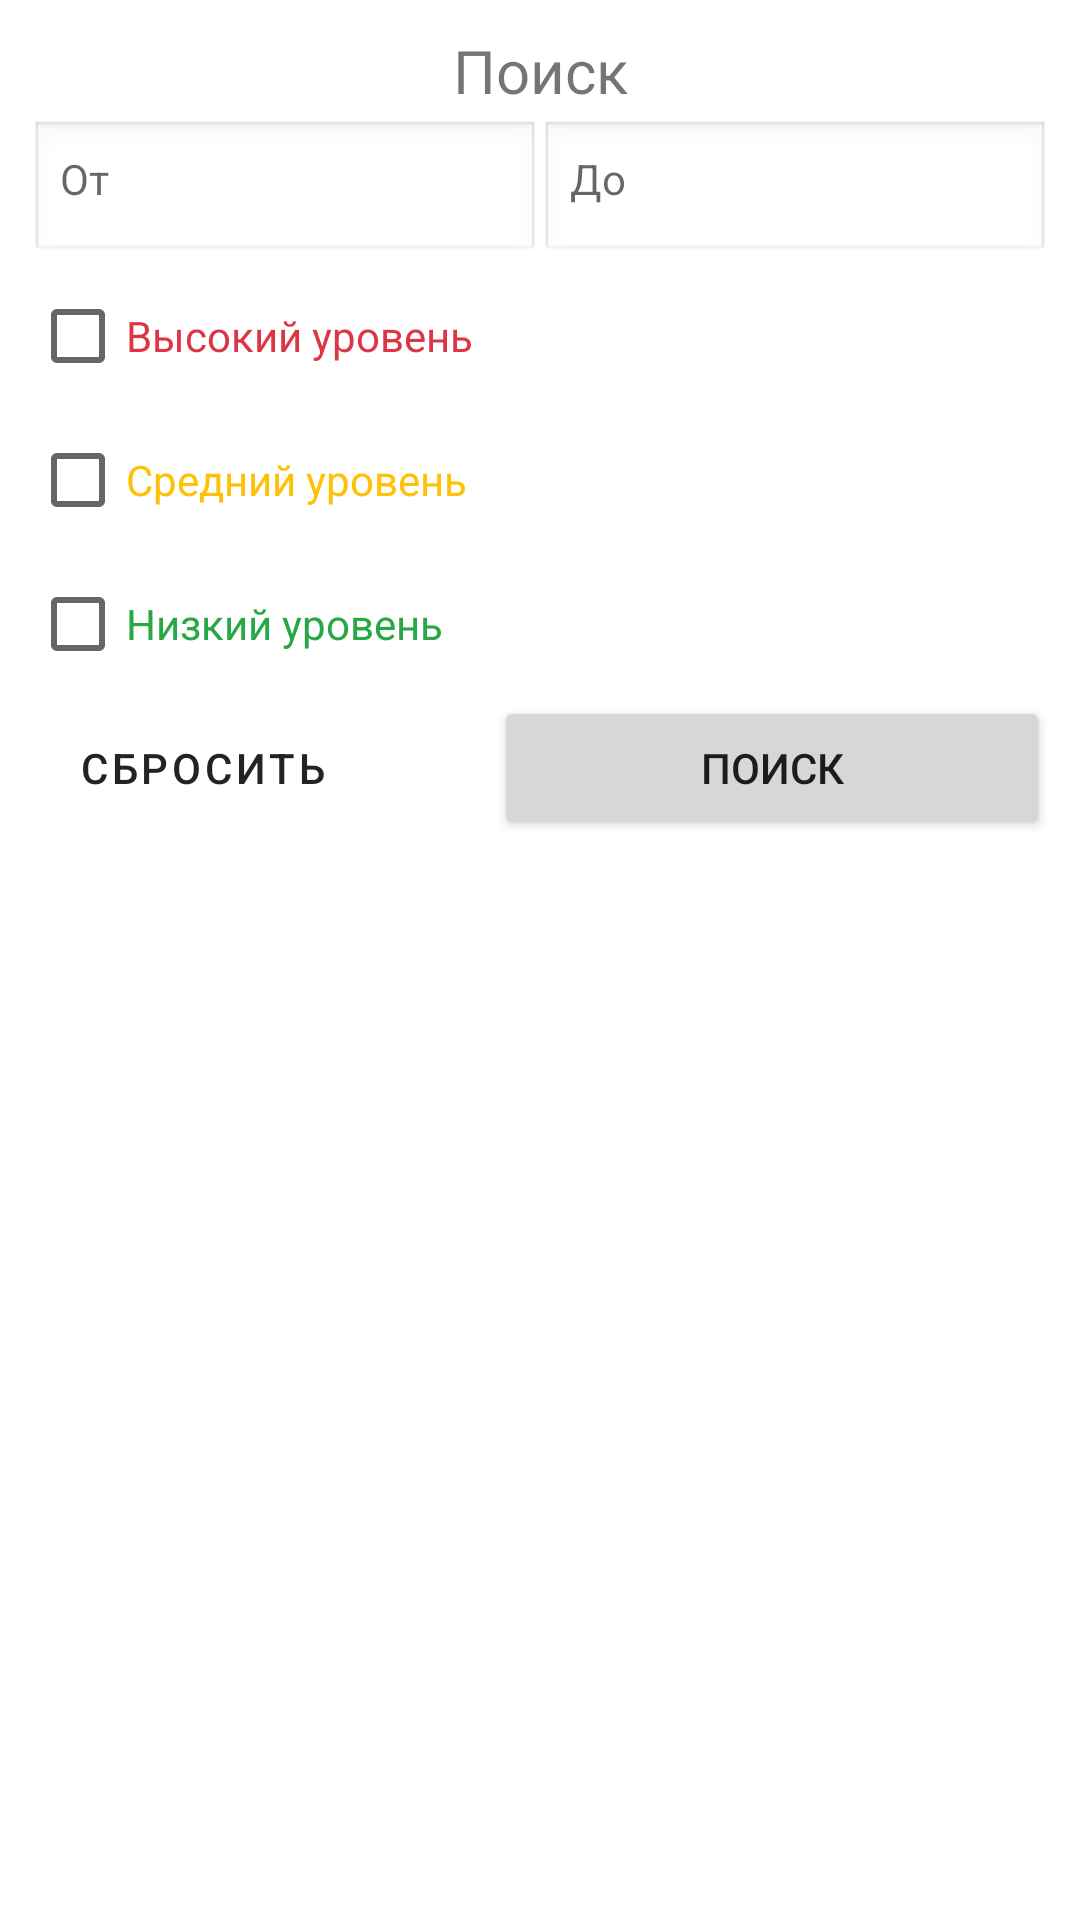

Produce the Android XML layout that renders to this screen, including the resource entries it uses.
<!-- AndroidManifest.xml: application theme Theme.ASKUE -->
<!-- res/layout/nav_archive_search_box.xml -->
<?xml version="1.0" encoding="utf-8"?>
<LinearLayout xmlns:android="http://schemas.android.com/apk/res/android"
    xmlns:tools="http://schemas.android.com/tools"
    android:layout_width="match_parent"
    android:layout_height="match_parent"
    android:orientation="vertical">

    <LinearLayout
        android:layout_width="match_parent"
        android:layout_height="300dp"
        android:layout_margin="10dp"
        android:orientation="vertical"
        tools:ignore="UselessParent">

        <TextView
            android:id="@+id/tvHeader"
            android:layout_width="match_parent"
            android:layout_height="30dp"
            android:text="@string/search"
            android:textAlignment="center"
            android:textSize="20sp" />

        <LinearLayout
            android:layout_width="match_parent"
            android:layout_height="wrap_content"
            android:orientation="horizontal">

            <TextView
                android:id="@+id/etFrom"
                android:layout_width="wrap_content"
                android:layout_height="wrap_content"
                android:layout_weight="1"
                android:background="@android:drawable/edit_text"
                android:ems="10"
                android:hint="@string/from"
                android:padding="10dp" />

            <TextView
                android:id="@+id/etTo"
                android:layout_width="wrap_content"
                android:layout_height="wrap_content"
                android:layout_weight="1"
                android:background="@android:drawable/edit_text"
                android:ems="10"
                android:hint="@string/to"
                android:padding="10dp" />
        </LinearLayout>

        <RadioGroup
            android:layout_width="match_parent"
            android:layout_height="wrap_content">

            <CheckBox
                android:id="@+id/cbRed"
                android:layout_width="match_parent"
                android:layout_height="wrap_content"
                android:text="@string/high_level"
                android:textColor="#dc3545" />

            <CheckBox
                android:id="@+id/cbOrange"
                android:layout_width="match_parent"
                android:layout_height="wrap_content"
                android:text="@string/average_level"
                android:textColor="#ffc107" />

            <CheckBox
                android:id="@+id/cbYellow"
                android:layout_width="match_parent"
                android:layout_height="wrap_content"
                android:text="@string/low_level"
                android:textColor="#28a745" />
        </RadioGroup>

        <LinearLayout
            android:layout_width="match_parent"
            android:layout_height="match_parent"
            android:orientation="horizontal">

            <Button
                android:id="@+id/btnReset"
                style="?attr/materialButtonOutlinedStyle"
                android:layout_width="wrap_content"
                android:layout_height="wrap_content"
                android:text="@string/reset"
                android:textColor="@color/gray" />

            <Button
                android:id="@+id/btnSearch"
                style="@style/Widget.AppCompat.Button"
                android:layout_width="match_parent"
                android:layout_height="wrap_content"
                android:layout_marginStart="40dp"
                android:text="@string/search" />
        </LinearLayout>

    </LinearLayout>

</LinearLayout>
<!-- resources referenced by this layout -->
<resources>
  <color name="gray">#FF232323</color>
  <string name="average_level">Средний уровень</string>
  <string name="from">От</string>
  <string name="high_level">Высокий уровень</string>
  <string name="low_level">Низкий уровень</string>
  <string name="reset">Сбросить</string>
  <string name="search">Поиск</string>
  <string name="to">До</string>
  <style name="Theme.ASKUE" parent="Theme.MaterialComponents.DayNight.NoActionBar">
          <item name="colorPrimary">@color/color_primary</item>
          <item name="colorPrimaryVariant">@color/color_primary_variant</item>
          <item name="colorOnPrimary">@color/white</item>
          <item name="colorSecondary">@color/color_secondary</item>
          <item name="colorSecondaryVariant">@color/color_secondary_variant</item>
          <item name="colorOnSecondary">@color/black</item>
          <item name="android:navigationBarColor">@color/black</item>
          <item name="android:statusBarColor">?android:colorBackground</item>
          <item name="android:windowLightStatusBar" tools:targetApi="m">true</item>
      </style>
  <color name="color_primary">#FF0590D3</color>
  <color name="color_primary_variant">#FF0590D3</color>
  <color name="white">#FFFFFFFF</color>
  <color name="color_secondary">#FF3EBBEA</color>
  <color name="color_secondary_variant">#FF046DA7</color>
  <color name="black">#FF000000</color>
</resources>
